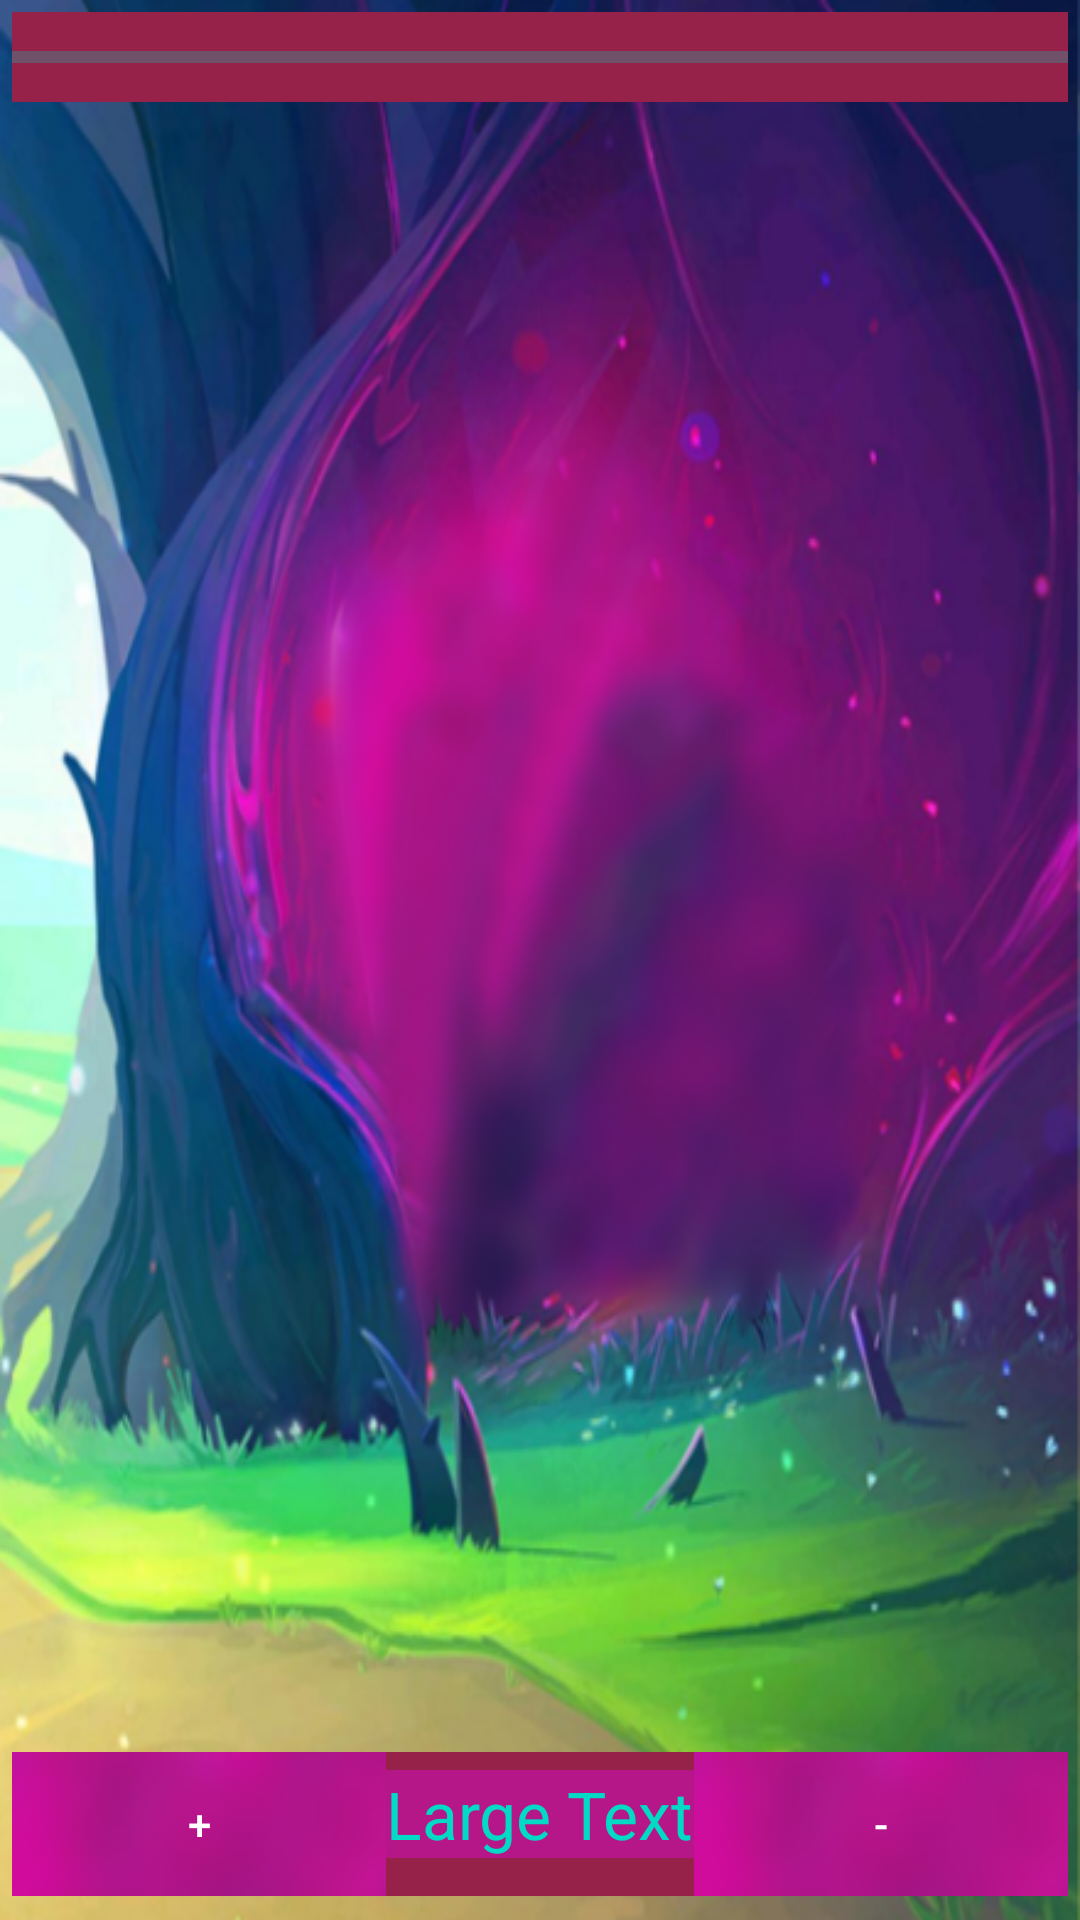

This screen was rendered from an Android layout file. Write that file and the resources it references.
<!-- AndroidManifest.xml: application theme AppTheme -->
<!-- res/layout/activity_guess_pokemon.xml -->
<FragmentBreadCrumbs xmlns:android="http://schemas.android.com/apk/res/android"
    xmlns:tools="http://schemas.android.com/tools"
    android:layout_width="match_parent"
    android:layout_height="match_parent"
    android:background="@drawable/background1"
    tools:context="com.pcadaniak.onetouchguesspokemon.GuessPokemon">

    <FrameLayout
        android:layout_width="match_parent"
        android:layout_height="match_parent"
        android:fitsSystemWindows="true">
        <LinearLayout
            android:id="@+id/fullscreen_content_controls"
            style="?metaButtonBarStyle"
            android:layout_width="match_parent"
            android:layout_height="wrap_content"
            android:layout_gravity="bottom|center_horizontal"
            android:background="#962149"
            android:orientation="horizontal"
            tools:ignore="UselessParent">

            <Button
                android:id="@+id/Left"
                style="@style/Widget.AppCompat.Button.Colored"
                android:layout_width="0dp"
                android:layout_height="wrap_content"
                android:layout_weight="1"
                android:background="@drawable/button"
                android:text="+" />
            <TextView
                android:layout_width="wrap_content"
                android:layout_height="wrap_content"
                android:textAppearance="?android:attr/textAppearanceLarge"
                android:text="Large Text"
                android:id="@+id/txtScore"
                android:textColor="@color/colorAccent"
                android:background="#b51688"
                />
            <Button
                android:id="@+id/Right"
                style="@style/Widget.AppCompat.Button.Colored"
                android:layout_width="0dp"
                android:layout_height="wrap_content"
                android:layout_weight="1"
                android:background="@drawable/button"
                android:text="-" />
        </LinearLayout>
        <ImageView
            android:layout_width="wrap_content"
            android:layout_height="wrap_content"
            android:gravity="center"
            android:keepScreenOn="false"
            android:id="@+id/imgPokemon"
            android:focusable="true"
            android:focusableInTouchMode="true"
            android:contextClickable="false"
            android:layout_gravity="center" />

        <TextView
            android:layout_width="match_parent"
            android:layout_height="wrap_content"
            android:textAppearance="?android:attr/textAppearanceLarge"
            android:textColor="@color/colorAccent"
            android:text=""
            android:id="@+id/txtRemainingTime"
            android:layout_gravity="center_horizontal|top" />
        <ProgressBar
            style="?android:attr/progressBarStyleHorizontal"
            android:layout_width="match_parent"
            android:layout_height="wrap_content"
            android:layout_below="@+id/txtRemainingTime"
            android:background="#962149"
            android:progressBackgroundTint="@color/colorAccent"
            android:indeterminate="false"
            android:max="2000"
            android:minHeight="30dp"
            android:progress="0"
            android:progressTintMode="screen"
            android:layout_centerVertical="true"
            android:layout_alignParentRight="true"
            android:layout_alignParentEnd="true"
            android:layout_alignParentLeft="true"
            android:layout_alignParentStart="true"
            android:id="@+id/progressBar"
            android:layout_gravity="center_horizontal|top"
            android:theme="@android:style/Widget.ProgressBar.Large.Inverse" />


    </FrameLayout>

</FragmentBreadCrumbs>
<!-- resources referenced by this layout -->
<resources>
  <!-- drawable background1: jpg bitmap (drawable, 559196 bytes) -->
  <!-- drawable button: png bitmap (drawable, 2958 bytes) -->
  <style name="AppTheme" parent="Theme.AppCompat.Light.DarkActionBar">
          
          <item name="colorPrimary">@color/colorPrimary</item>
          <item name="colorPrimaryDark">@color/colorPrimaryDark</item>
          <item name="colorAccent">@color/colorAccent</item>
      </style>
  <!-- not gathered from this repository: default colours our renderer supplied (Android Studio template values) -->
  <color name="colorPrimary">#FF6200EE</color>
  <color name="colorPrimaryDark">#FF3700B3</color>
  <color name="colorAccent">#FF03DAC5</color>
</resources>
